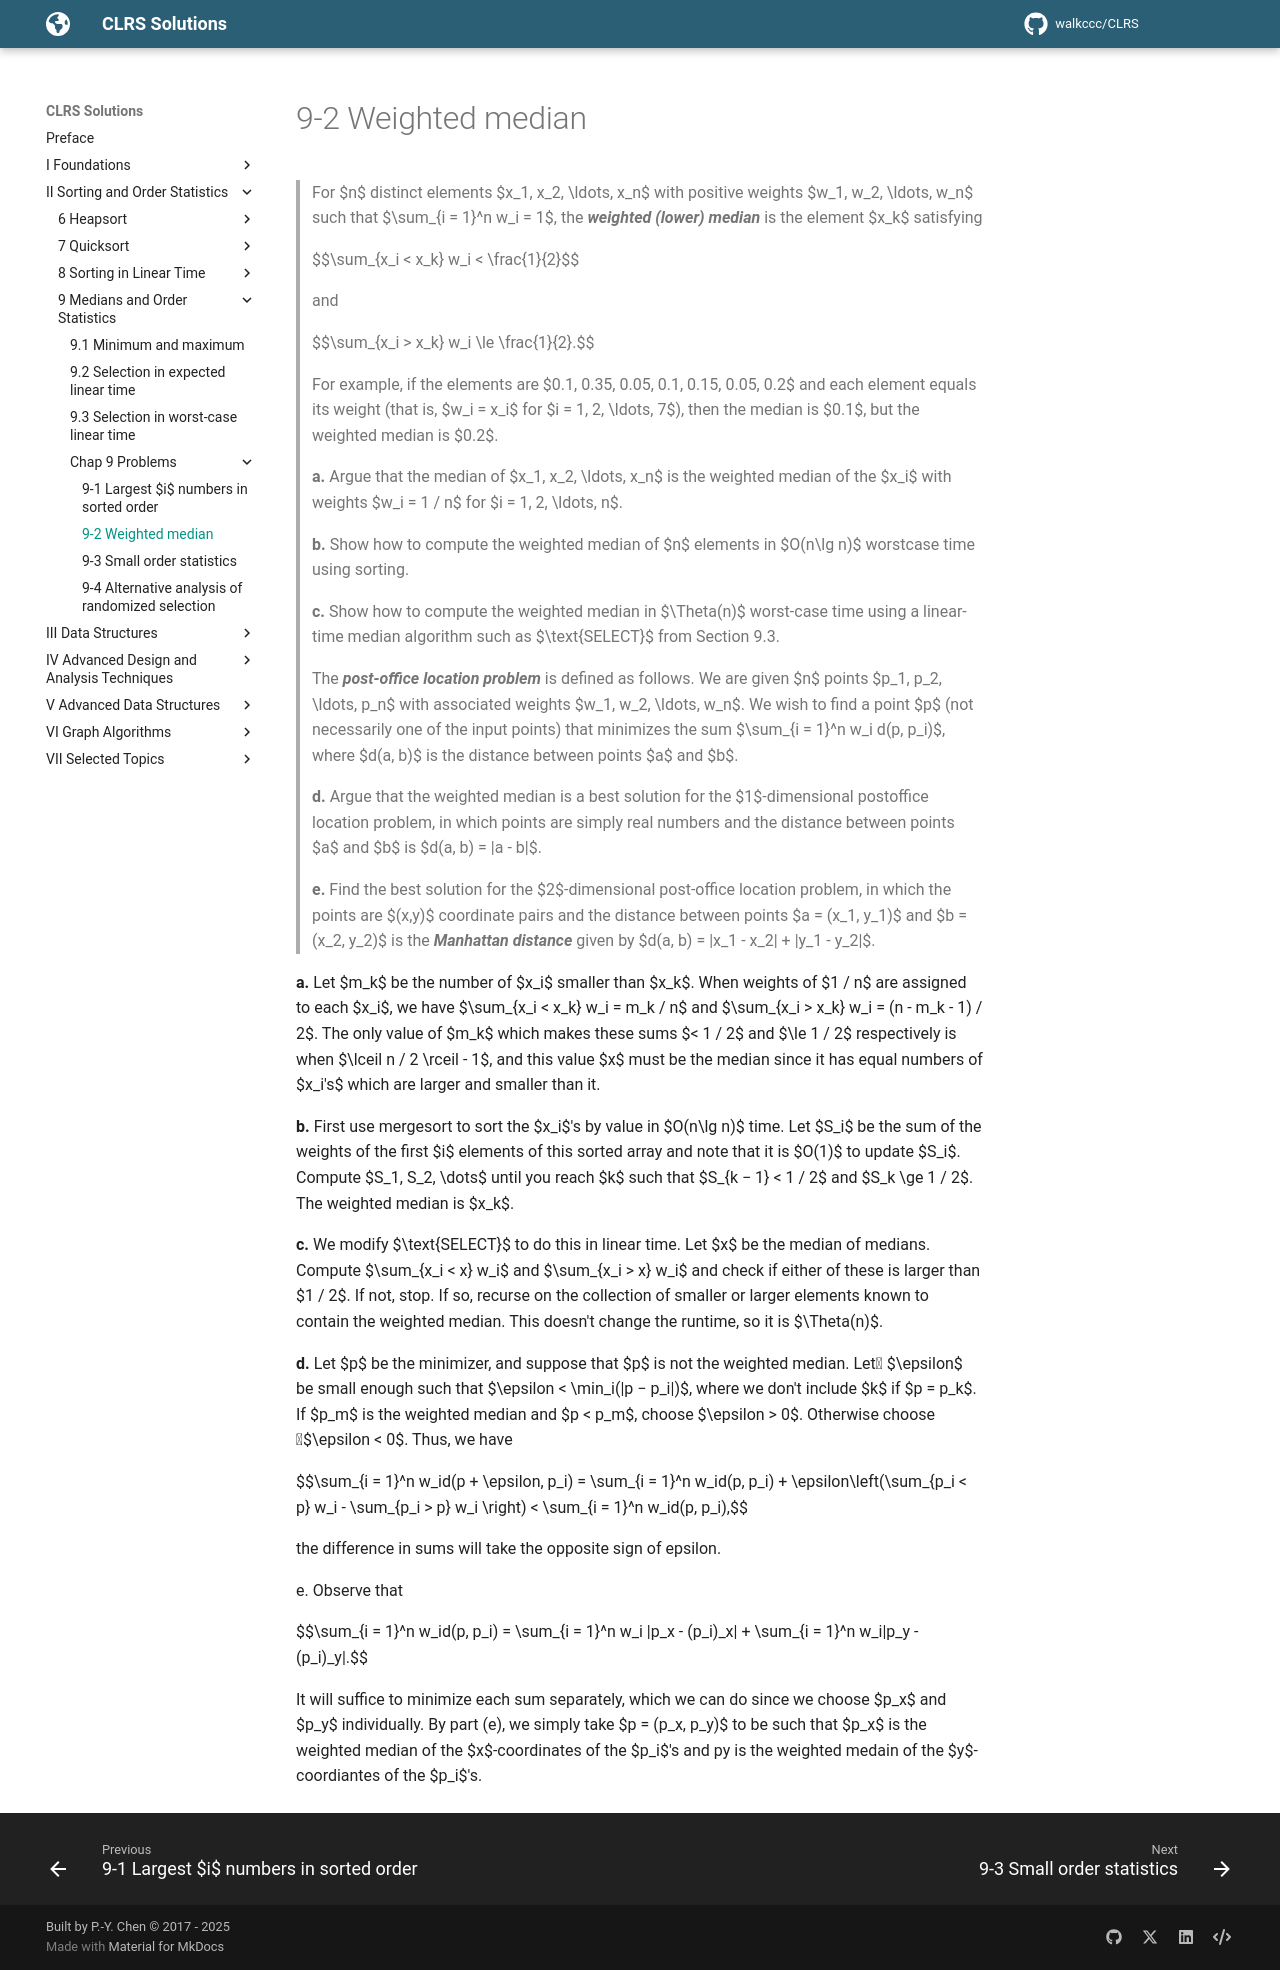

repository: walkccc/CLRS · page: Chap09/Problems/9-2/index.html · generator: mkdocs

> For $n$ distinct elements $x_1, x_2, \ldots, x_n$ with positive weights $w_1, w_2, \ldots, w_n$ such that $\sum_{i = 1}^n w_i = 1$, the **_weighted (lower) median_** is the element $x_k$ satisfying
>
> $$\sum_{x_i < x_k} w_i < \frac{1}{2}$$
>
> and
>
> $$\sum_{x_i > x_k} w_i \le \frac{1}{2}.$$
>
> For example, if the elements are $0.1, 0.35, 0.05, 0.1, 0.15, 0.05, 0.2$ and each element equals its weight (that is, $w_i = x_i$ for $i = 1, 2, \ldots, 7$), then the median is $0.1$, but the weighted median is $0.2$.
>
> **a.** Argue that the median of $x_1, x_2, \ldots, x_n$ is the weighted median of the $x_i$ with weights $w_i = 1 / n$ for $i = 1, 2, \ldots, n$.
>
> **b.** Show how to compute the weighted median of $n$ elements in $O(n\lg n)$ worstcase time using sorting.
>
> **c.** Show how to compute the weighted median in $\Theta(n)$ worst-case time using a linear-time median algorithm such as $\text{SELECT}$ from Section 9.3.
>
> The **_post-office location problem_** is defined as follows. We are given $n$ points $p_1, p_2, \ldots, p_n$ with associated weights $w_1, w_2, \ldots, w_n$. We wish to find a point $p$ (not necessarily one of the input points) that minimizes the sum $\sum_{i = 1}^n w_i d(p, p_i)$, where $d(a, b)$ is the distance between points $a$ and $b$.
>
> **d.** Argue that the weighted median is a best solution for the $1$-dimensional postoffice location problem, in which points are simply real numbers and the distance between points $a$ and $b$ is $d(a, b) = |a - b|$.
>
> **e.** Find the best solution for the $2$-dimensional post-office location problem, in which the points are $(x,y)$ coordinate pairs and the distance between points $a = (x_1, y_1)$ and $b = (x_2, y_2)$ is the **_Manhattan distance_** given by $d(a, b) = |x_1 - x_2| + |y_1 - y_2|$.

**a.** Let $m_k$ be the number of $x_i$ smaller than $x_k$. When weights of $1 / n$ are assigned to each $x_i$, we have $\sum_{x_i < x_k} w_i = m_k / n$ and $\sum_{x_i > x_k} w_i = (n - m_k - 1) / 2$. The only value of $m_k$ which makes these sums $< 1 / 2$ and $\le 1 / 2$ respectively is when $\lceil n / 2 \rceil - 1$, and this value $x$ must be the median since it has equal numbers of $x_i's$ which are larger and smaller than it.

**b.** First use mergesort to sort the $x_i$'s by value in $O(n\lg n)$ time. Let $S_i$ be the sum of the weights of the first $i$ elements of this sorted array and note that it is $O(1)$ to update $S_i$. Compute $S_1, S_2, \dots$ until you reach $k$ such that $S_{k − 1} < 1 / 2$ and $S_k \ge 1 / 2$. The weighted median is $x_k$.

**c.** We modify $\text{SELECT}$ to do this in linear time. Let $x$ be the median of medians. Compute $\sum_{x_i < x} w_i$ and $\sum_{x_i > x} w_i$ and check if either of these is larger than $1 / 2$. If not, stop. If so, recurse on the collection of smaller or larger elements known to contain the weighted median. This doesn't change the runtime, so it is $\Theta(n)$.

**d.** Let $p$ be the minimizer, and suppose that $p$ is not the weighted median. Let $\epsilon$ be small enough such that $\epsilon < \min_i(|p − p_i|)$, where we don't include $k$ if $p = p_k$. If $p_m$ is the weighted median and $p < p_m$, choose $\epsilon > 0$. Otherwise choose $\epsilon < 0$. Thus, we have

$$\sum_{i = 1}^n w_id(p + \epsilon, p_i) = \sum_{i = 1}^n w_id(p, p_i) + \epsilon\left(\sum_{p_i < p} w_i - \sum_{p_i > p} w_i \right) < \sum_{i = 1}^n w_id(p, p_i),$$

the difference in sums will take the opposite sign of epsilon.

e. Observe that

$$\sum_{i = 1}^n w_id(p, p_i) = \sum_{i = 1}^n w_i |p_x - (p_i)_x| + \sum\_{i = 1}^n w_i|p_y - (p_i)_y|.$$

It will suffice to minimize each sum separately, which we can do since we choose $p_x$ and $p_y$ individually. By part (e), we simply take $p = (p_x, p_y)$ to be such that $p_x$ is the weighted median of the $x$-coordinates of the $p_i$'s and py is the weighted medain of the $y$-coordiantes of the $p_i$'s.
